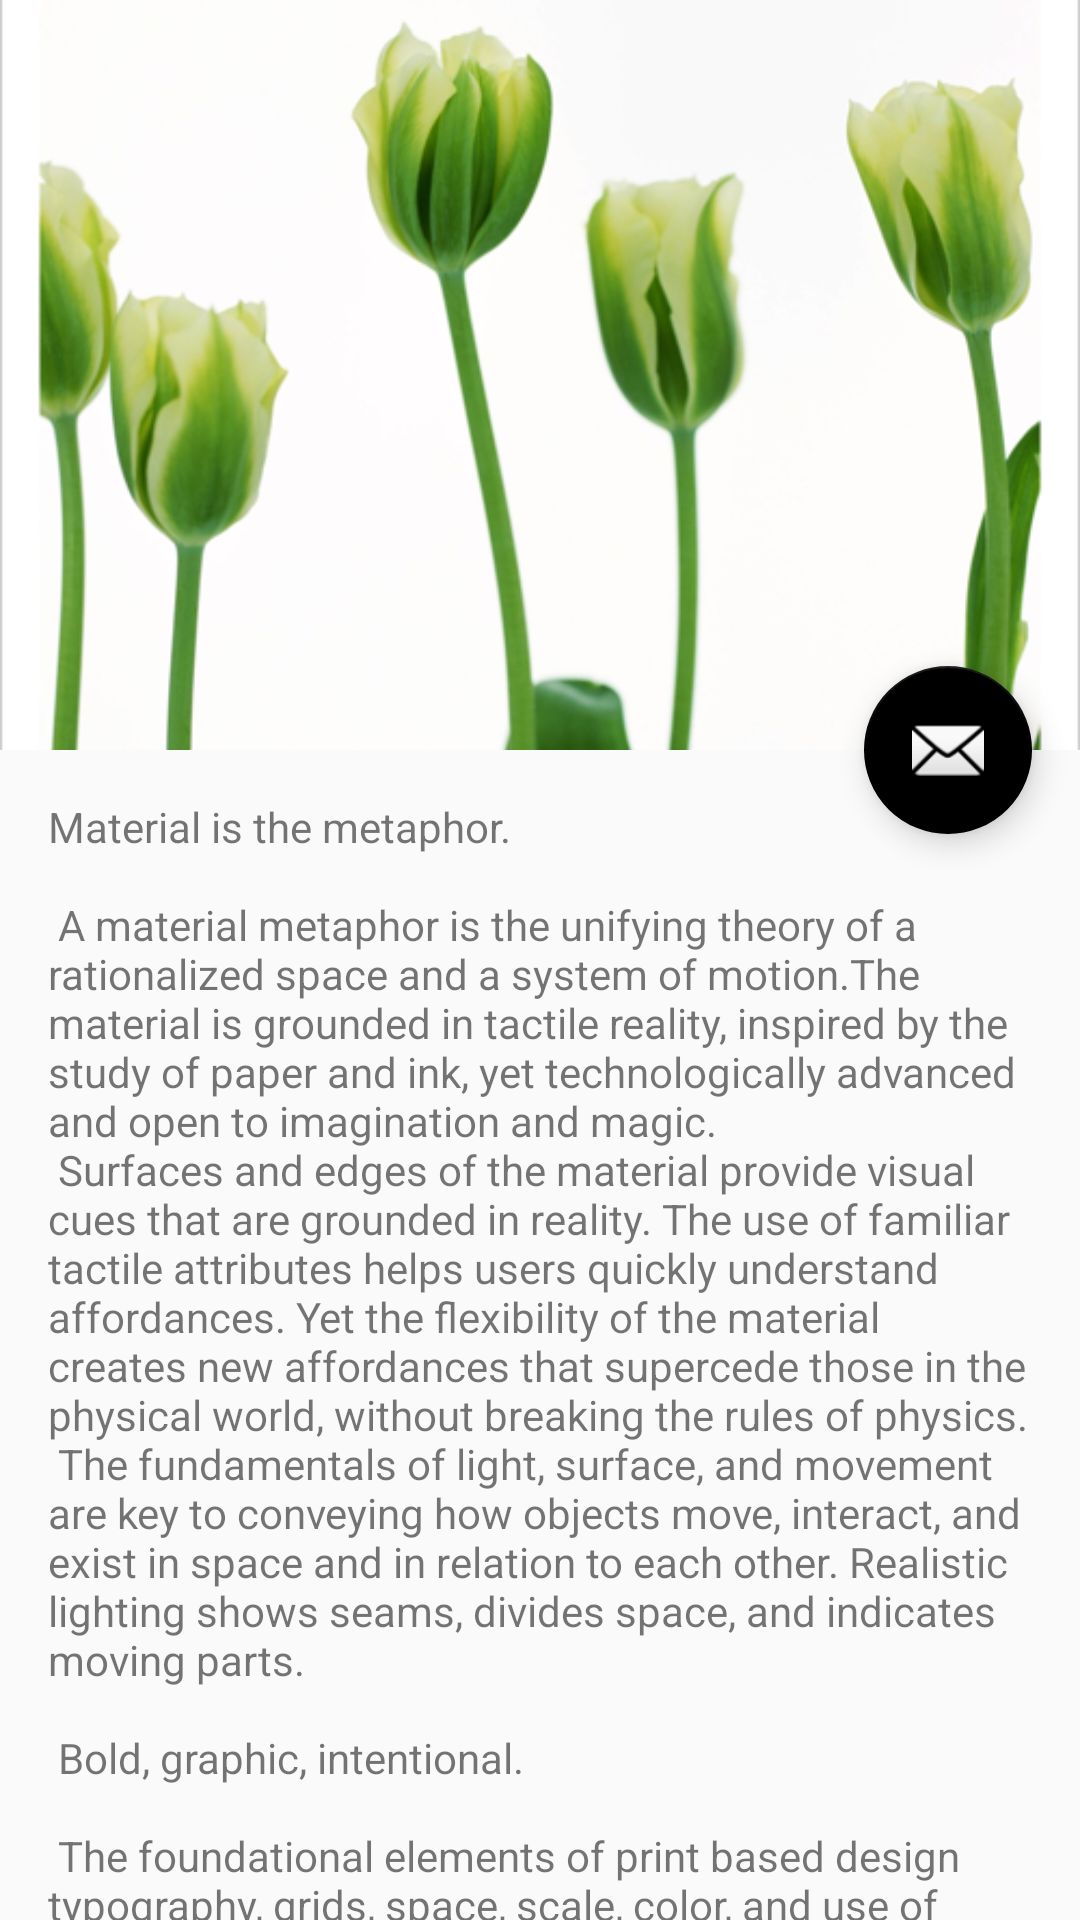

Produce the Android XML layout that renders to this screen, including the resource entries it uses.
<!-- AndroidManifest.xml: application theme AppTheme -->
<!-- res/layout/activity_demand_detail.xml -->
<?xml version="1.0" encoding="utf-8"?>
<android.support.design.widget.CoordinatorLayout xmlns:android="http://schemas.android.com/apk/res/android"
    xmlns:app="http://schemas.android.com/apk/res-auto"
    xmlns:tools="http://schemas.android.com/tools"
    android:layout_width="match_parent"
    android:layout_height="match_parent"
    android:fitsSystemWindows="true"
    tools:context="com.nimbl3.having.exchange.ui.activity.ActivityDemandDetail">

    <android.support.design.widget.AppBarLayout
        android:id="@+id/app_bar"
        android:layout_width="match_parent"
        android:layout_height="@dimen/app_bar_height"
        android:fitsSystemWindows="true"
        android:theme="@style/AppTheme.AppBarOverlay">

        <android.support.design.widget.CollapsingToolbarLayout
            android:id="@+id/toolbar_layout"
            android:layout_width="match_parent"
            android:layout_height="match_parent"
            android:fitsSystemWindows="true"
            app:contentScrim="?attr/colorPrimary"
            app:layout_scrollFlags="scroll|exitUntilCollapsed"
            app:toolbarId="@+id/toolbar">

            <ImageView
                android:layout_width="match_parent"
                android:layout_height="match_parent"
                android:scaleType="centerCrop"
                android:src="@drawable/tulips"
                app:layout_collapseMode="parallax" />

            <android.support.v7.widget.Toolbar
                android:id="@+id/toolbar"
                android:layout_width="match_parent"
                android:layout_height="?attr/actionBarSize"
                app:layout_collapseMode="pin"
                app:popupTheme="@style/AppTheme.PopupOverlay" />

        </android.support.design.widget.CollapsingToolbarLayout>
    </android.support.design.widget.AppBarLayout>

    <include layout="@layout/content_activity_demand_detail" />

    <android.support.design.widget.FloatingActionButton
        android:id="@+id/fab"
        android:layout_width="wrap_content"
        android:layout_height="wrap_content"
        android:layout_margin="@dimen/fab_margin"
        app:layout_anchor="@id/app_bar"
        app:layout_anchorGravity="bottom|end"
        app:srcCompat="@android:drawable/ic_dialog_email" />

</android.support.design.widget.CoordinatorLayout>
<!-- res/layout/content_activity_demand_detail.xml (included above) -->
<?xml version="1.0" encoding="utf-8"?>
<android.support.v4.widget.NestedScrollView xmlns:android="http://schemas.android.com/apk/res/android"
    xmlns:app="http://schemas.android.com/apk/res-auto"
    xmlns:tools="http://schemas.android.com/tools"
    android:layout_width="match_parent"
    android:layout_height="match_parent"
    app:layout_behavior="@string/appbar_scrolling_view_behavior"
    tools:context="com.nimbl3.having.exchange.ui.activity.ActivityDemandDetail"
    tools:showIn="@layout/activity_demand_detail">

    <LinearLayout
        android:layout_width="match_parent"
        android:layout_height="match_parent"
        android:orientation="vertical">

        <TextView
            android:layout_width="wrap_content"
            android:layout_height="wrap_content"
            android:layout_margin="@dimen/text_margin"
            android:text="@string/large_text" />

    </LinearLayout>

</android.support.v4.widget.NestedScrollView>
<!-- resources referenced by this layout -->
<resources>
  <dimen name="app_bar_height">250dp</dimen>
  <dimen name="fab_margin">16dp</dimen>
  <dimen name="text_margin">16dp</dimen>
  <color name="colorPrimary">#FA8258</color>
  <color name="colorPrimaryDark">#FE642E</color>
  <color name="colorAccent">#000000</color>
</resources>
